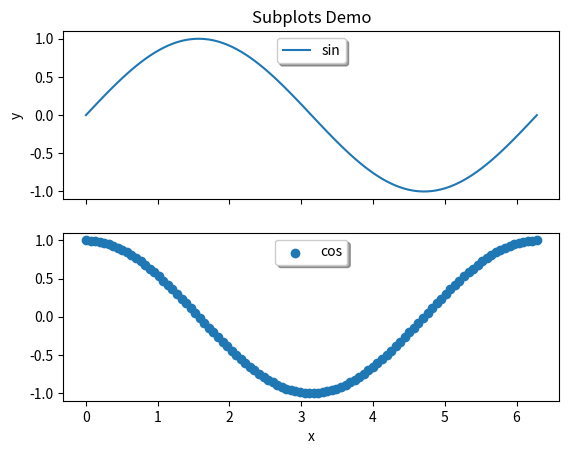

Write the Python code that produced this figure.
from matplotlib import pyplot as plt
import numpy as np
x = np.linspace(0, 2*np.pi, 100)

fig, (ax1,ax2) = plt.subplots(2,1, sharex=True)
ax1.plot(x,  np.sin(x), label="sin")
ax1.legend(loc='upper center', shadow=True)
ax2.scatter(x, np.cos(x), label='cos')
ax2.legend(loc='upper center', shadow=True)

ax1.set_title("Subplots Demo")
ax1.set_ylabel("y")
ax2.set_xlabel("x")
plt.show()
